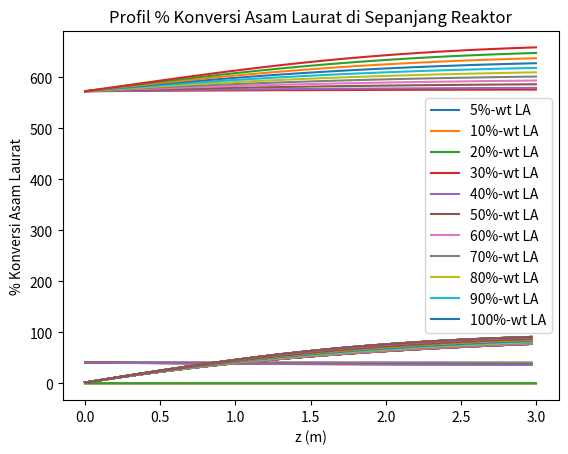

Python code for this plot:
# if __name__ == '__main__':
import numpy as np
from scipy.integrate import odeint
import matplotlib.pyplot as plt
import math
import pandas as pd

#konstanta
R = 8.314 # Konstanta gas ideal (J/mol K)
rhoLA = 880 #Massa jenis asam laurat (kg/m^3)
rhoDD = 750 #Massa jenis dodekana (kg/m^3)
rhoUD = 740 #Massa jenis undekana (kg/m^3)

#Parameter kinetika
Aox = np.array([0.0268,0.708])#Nilai konstanta arrhenius (s^-1)
Eax = np.array([24242,38077]) #Nilai energi aktivasi (J/mol)

#variabel tetap
L = 3 #L = panjang reaktor (m)
D = 1.6 #D = diameter dalam reaktor (m)
vf = 0.4 #void fraction reaktor
vreaksi = vf*0.25*3.1416*D**2*L #v reaksi = L
Po = 3000000 #Tekanan awal (Pa)
Rasio = 300 #rasio h2/umpan (Nm3/m^3)

#Untuk kondisi H2 umpan (Nm3)
Pi = 101325 #Pi = tekanan normal (Pa)
Ti = 273 #Ti = suhu normal (K)

# variabel bebas
To = 300+273 #Temperatur awal masuk reaktor (K)
tpfr = 1 #waktu tinggal di reaktor (jam)

# Konversi Rasio dari Nm3/m3 ke m3/m3
Rasioakhir = Rasio * To * Pi / Ti / Po  # m3/m3

#Data berat molekul (kg/kmol)
MrLA = 200.321
MrDD = 184.322
MrUD = 170.295
MrH2 = 2
MrH2O = 18.015
MrCO2 = 44.01

#variasi fraksi massa asam laurat
wtLAvariasi = np.array([0.05, 0.1, 0.2, 0.3, 0.4, 0.5, 0.6, 0.7, 0.8, 0.9, 1])

#array temperatur akhir
Tx = np.zeros((100,len(wtLAvariasi)))

#array selektivitas akhir
SHDO = np.zeros((99,len(wtLAvariasi)))

#array konversi akhir
XLA = np.zeros((99, len(wtLAvariasi)))

for i in range (len(wtLAvariasi)):
    wtLA = wtLAvariasi[i]  # fraksi massa
    wtDD = (1 - wtLA) / 2  # fraksi massa
    wtUD = wtDD  # fraksi massa

    #Massa jenis campuran
    rhoX = (wtLA*rhoLA)+(wtDD*rhoDD)+(wtUD*rhoUD) #Massa jenis campuran (kg/m^3)

    def k(T,Ea,Ao) :
        #T dalam Kelvin
        K = Ao*np.exp(-Ea/(R*T))
        return (K)

    def r(C,z):

        #penentuan variabel integrasi
        CLA = C[0]
        CDD = C[1]
        CUD = C[2]
        CH2 = C[3]
        CH2O = C[4]
        CCO2 = C[5]
        T = C[6]
    
        #perhitungan nilai k (s^-1)
        k1 = k(T,Eax[0],Aox[0])
        k2 = k(T,Eax[1],Aox[1])
    
        #perhitungan Cp #J/mol K
        CpLA = (50.801)+(2.258*T)+((-4.966e-3)*T**2)+((4.3771e-6)*T**3)
        CpDD = (84.485)+(2.0358*T)+((-5.0981e-3)*T**2)+((5.2186e-6)*T**3)
        CpUD = (94.169)+(1.7806*T)+((-4.6303e-3)*T**2)+((4.9675e-6)*T**3)
        CpH2 = ((3.249)+((0.422e-3)*T)+((0.083e5)*T**(-2)))*R
        CpH2O = ((3.47)+((1.45e-3)*T)+((0.121e5)*T**(-2)))*R
        CpCO2 = ((5.457)+((1.045e-3)*T)+((-1.157e5)*T**(-2)))*R
    
        #perhitungan dHf #J/mol
        dHfLA = ((-582.24)+(-0.23113*T)+((1.2546e-4)*T**2))*1000
        dHfDD = ((-225.66)+(-0.25979*T)+((1.3823e-4)*T**2))*1000
        dHfUD = ((-208.56)+(-0.24686*T)+((1.3203e-4)*T**2))*1000
        dHfH2 = 0+((3.249*(T-298))+(((0.422e-3)/2)*(T**2-298**2))\
                +(-(0.083e5)*((1/T)-(1/298)))*R)
        dHfH2O = -241818+((3.47*(T-298))+(((1.45e-3)/2)*(T**2-298**2))\
                +(-(0.121e5)*((1/T)-(1/298)))*R)
        dHfCO2 = -393509+((5.457*(T-298))+(((1.045e-3)/2)*(T**2-298**2))\
                +((1.157e5)*((1/T)-(1/298)))*R)

        #perhitungan variabel beta dan laju alir linear
        beta = T/To
        u = L/(tpfr*3600) #laju alir linear (m/s)
    
        #persamaan diferensial neraca massa
        dCLAdz = -(k1+k2)*CLA/(beta*u)
        dCDDdz = k1*CLA/(beta*u)
        dCUDdz = k2*CLA/(beta*u)
        dCH2dz = -(3*k1)*CLA/(beta*u)
        dCH2Odz = (2*k1)*CLA/(beta*u)
        dCCO2dz = k2*CLA/(beta*u)

        Ctot = CLA+CDD+CUD+CH2+CH2O+CCO2 #mol/L
        rho = ((CLA*MrLA)+(CDD*MrDD)+(CUD*MrUD)+(CH2*MrH2)\
                +(CH2O*MrH2O)+(CCO2*MrCO2)) #kg/m^3
        Cp = ((CpLA*CLA/MrLA)+(CpDD*CDD/MrDD)+(CpUD*CUD/MrUD)+(CpH2*CH2/MrH2)\
            +(CpH2O*CH2O/MrH2O)+(CpCO2*CCO2/MrCO2))*1000/Ctot #J/kg K
        dHHDO = ((dHfDD+(2*dHfH2O))-((3*dHfH2)+dHfLA)) #J/mol
        dHDCO2 = ((dHfDD+dHfCO2)-(dHfLA)) #J/mol

        #Persamaan diferensial neraca energi
        dTdz = (((-dHHDO*k1*CLA)+(-dHDCO2*k2*CLA))*vreaksi)*1000/(rho*Cp*u*beta)

        return (dCLAdz,dCDDdz,dCUDdz,dCH2dz,dCH2Odz,dCCO2dz,dTdz)


    # Konsentrasi umpan masuk reaktor
    CLAo = wtLA*rhoX/MrLA * 1/(Rasioakhir+1) # mol/L
    CDDo = wtDD*rhoX/MrDD * 1/(Rasioakhir+1) # mol/L
    CUDo = wtUD*rhoX/MrUD * 1/(Rasioakhir+1)  # mol/L
    CH2o = Po/(1000*R*To) * Rasioakhir/(Rasioakhir+1) #mol/L
    CH2Oo = 0
    CCO2o = 0

    #syntax untuk integrasi
    #buat array rentang integrasi
    zspan = 100 #jumlah rentang integrasi
    z = np.linspace(0,L,zspan)
    #konsentrasi awal masuk reaktor
    Co = np.array([CLAo,CDDo,CUDo,CH2o,CH2Oo,CCO2o,To])
    #Integrasi di dalam reaktor (konsentrasi dan temperatur)
    C = odeint(r,Co,z)

    #array untuk temperatur reaktor
    Tx[:,i] = C[:,6]

    #array untuk selektivitas HDO dan konversi LA
    for j in range(zspan - 1):
        SHDO[j, i] = -(C[j + 1, 1] - C[0, 1]) * 100 / (C[j + 1, 0] - C[0, 0])

        XLA[j, i] = -(C[j + 1, 0] - C[0, 0]) * 100 / C[0, 0]

#array posisi reaktor untuk plotting
zx = np.linspace(0,L,100)

#Plot konsentrasi asam laurat, dodekana dan undekana di sepanjang reaktor

for i in range (3):
    plt.plot(z,(C[:,i]))

plt.xlabel('z(m)')
plt.ylabel('Konsentrasi (M)')
plt.legend(['C Asam laurat','C Dodekana','C Undekana'])
plt.title('Profil Konsentrasi di Sepanjang Reaktor')
plt.show()


# Plot profil temperatur di sepanjang reaktor
for i in range (len(wtLAvariasi)):
    plt.plot(zx,Tx[:,i])
plt.xlabel('z (m)')
plt.ylabel('Temperatur (K)')
plt.legend(['5%-wt LA','10%-wt LA','20%-wt LA','30%-wt LA','40%-wt LA','50%-wt LA','60%-wt LA','70%-wt LA','80%-wt LA', '90%-wt LA', '100%-wt LA'])
plt.title('Profil Temperatur di Sepanjang Reaktor')
plt.show()
dataTemp = pd.DataFrame(Tx)
dataTemp.to_csv('wt thdp T.csv')

# Plot selektivitas HDO di sepanjang reaktor
for i in range (len(wtLAvariasi)):
    plt.plot(z[0:(zspan - 1)], SHDO[:,i])
plt.xlabel('z (m)')
plt.ylabel('% Selektivitas HDO')
plt.legend(['5%-wt LA','10%-wt LA','20%-wt LA','30%-wt LA','40%-wt LA','50%-wt LA','60%-wt LA','70%-wt LA','80%-wt LA', '90%-wt LA', '100%-wt LA'])
plt.title('Profil % Selektivitas HDO di Sepanjang Reaktor')
plt.show()
dataSel = pd.DataFrame(SHDO)
dataSel.to_csv('wt thdp SHDO.csv')

# Plot Konversi Asam Laurat di sepanjang reaktor
for i in range (len(wtLAvariasi)):
    plt.plot(z[0:(zspan - 1)], XLA)
plt.xlabel('z (m)')
plt.ylabel('% Konversi Asam Laurat')
plt.legend(['5%-wt LA','10%-wt LA','20%-wt LA','30%-wt LA','40%-wt LA','50%-wt LA','60%-wt LA','70%-wt LA','80%-wt LA', '90%-wt LA', '100%-wt LA'])
plt.title('Profil % Konversi Asam Laurat di Sepanjang Reaktor')
plt.show()
dataKonv = pd.DataFrame(XLA)
dataKonv.to_csv('wt thdp XLA.csv')
